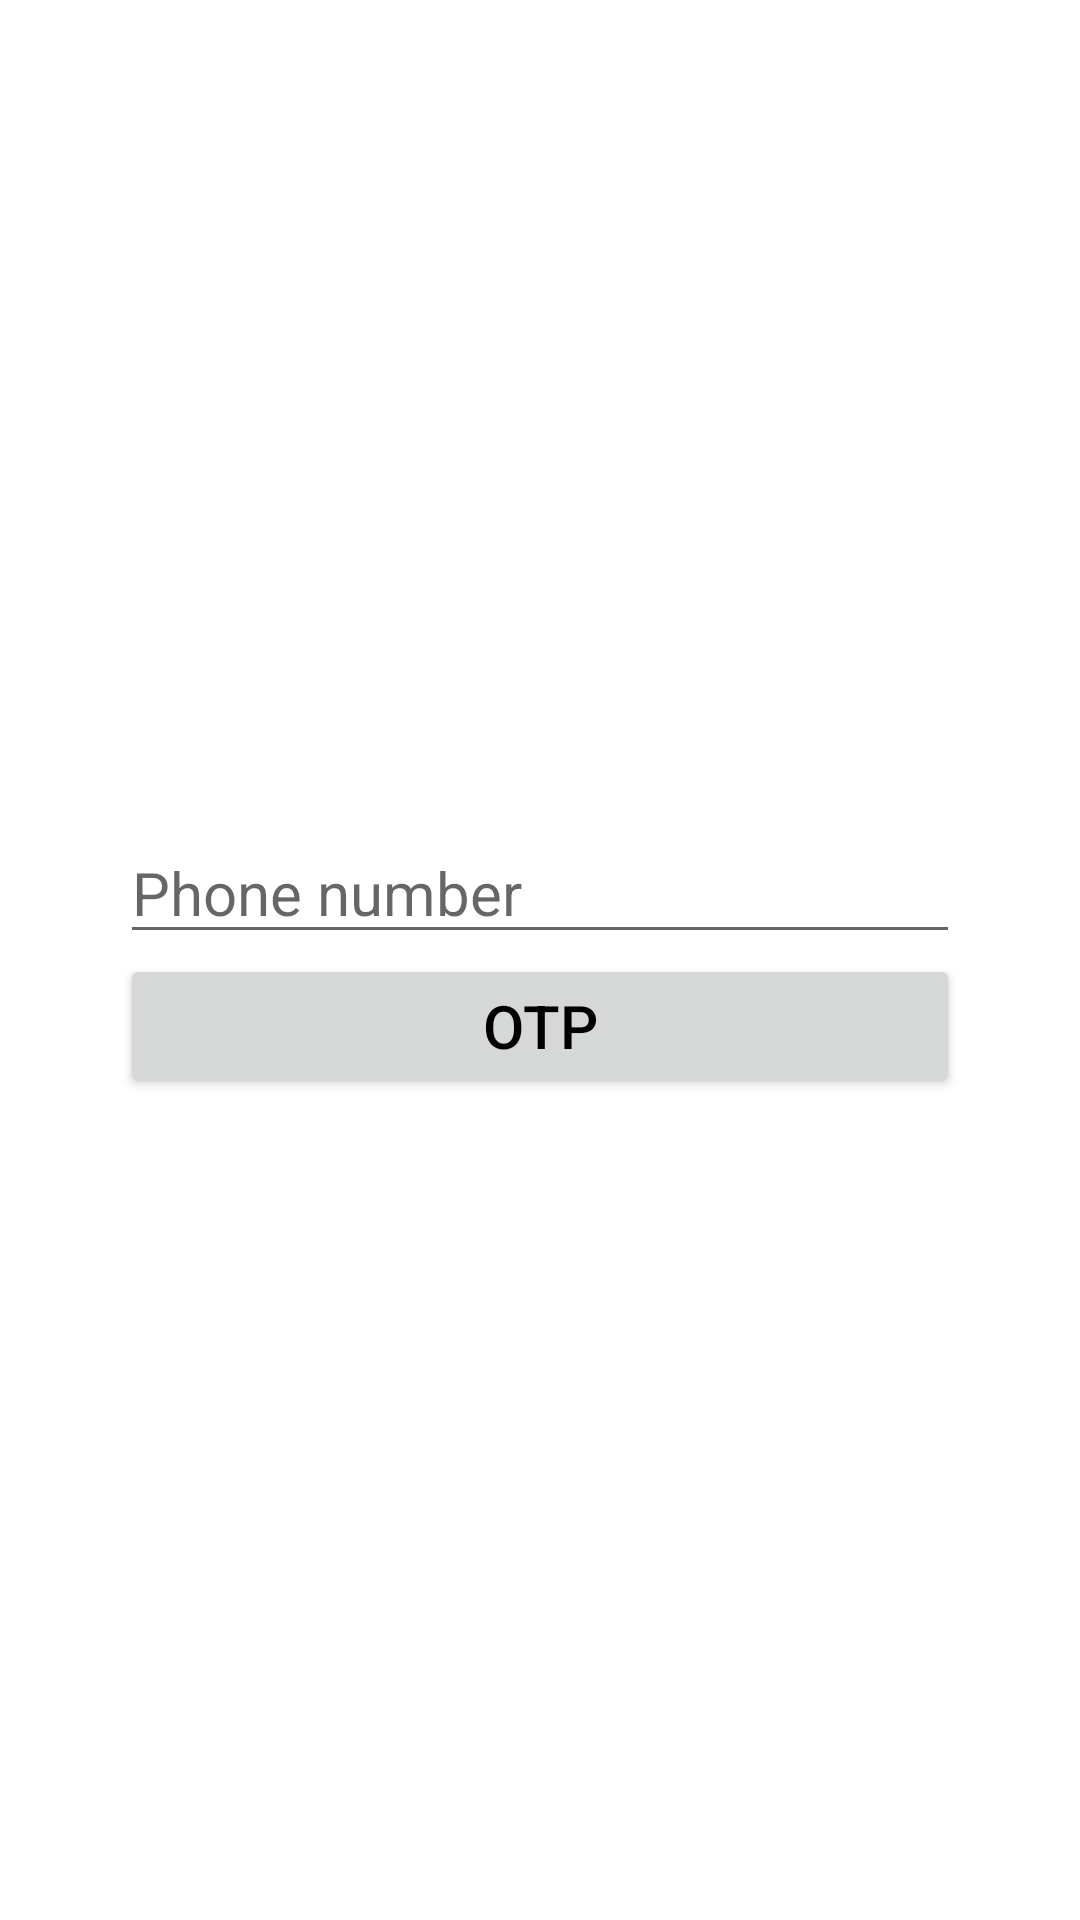

Reconstruct the res/layout file that produces this screen, plus the resources it refers to.
<!-- AndroidManifest.xml: application theme Theme.GEOFENCING -->
<!-- res/layout/activity_forgetpassword.xml -->
<?xml version="1.0" encoding="utf-8"?>
<RelativeLayout xmlns:android="http://schemas.android.com/apk/res/android"
    xmlns:app="http://schemas.android.com/apk/res-auto"
    xmlns:tools="http://schemas.android.com/tools"
    android:layout_width="match_parent"
    android:layout_height="match_parent"
    tools:context=".forgetpassword">
    <LinearLayout
        android:layout_width="match_parent"
        android:layout_height="wrap_content"
        android:orientation="vertical"
        android:layout_centerInParent="true"
        android:layout_marginLeft="40dp"
        android:layout_marginRight="40dp"
        >
    <EditText
        android:layout_width="match_parent"
        android:layout_height="wrap_content"
        android:hint="Phone number"
        android:textColor="@color/black"
        android:textSize="20dp"
        />
    <Button
        android:layout_width="match_parent"
        android:layout_height="wrap_content"
        android:text="OTP"
        android:textColor="@color/black"
        android:textSize="20sp"
        android:layout_centerHorizontal="true"
        />



</LinearLayout>
</RelativeLayout>
<!-- resources referenced by this layout -->
<resources>
  <color name="black">#FF000000</color>
  <style name="Theme.GEOFENCING" parent="Theme.MaterialComponents.DayNight.DarkActionBar">
          
          <item name="colorPrimary">@color/purple_500</item>
          <item name="colorPrimaryVariant">@color/purple_700</item>
          <item name="colorOnPrimary">@color/white</item>
          
          <item name="colorSecondary">@color/teal_200</item>
          <item name="colorSecondaryVariant">@color/teal_700</item>
          <item name="colorOnSecondary">@color/black</item>
          
          <item name="android:statusBarColor" tools:targetApi="l">?attr/colorPrimaryVariant</item>
          
      </style>
  <color name="purple_500">#FF6200EE</color>
  <color name="purple_700">#FF3700B3</color>
  <color name="white">#FFFFFFFF</color>
  <color name="teal_200">#FF03DAC5</color>
  <color name="teal_700">#FF018786</color>
</resources>
